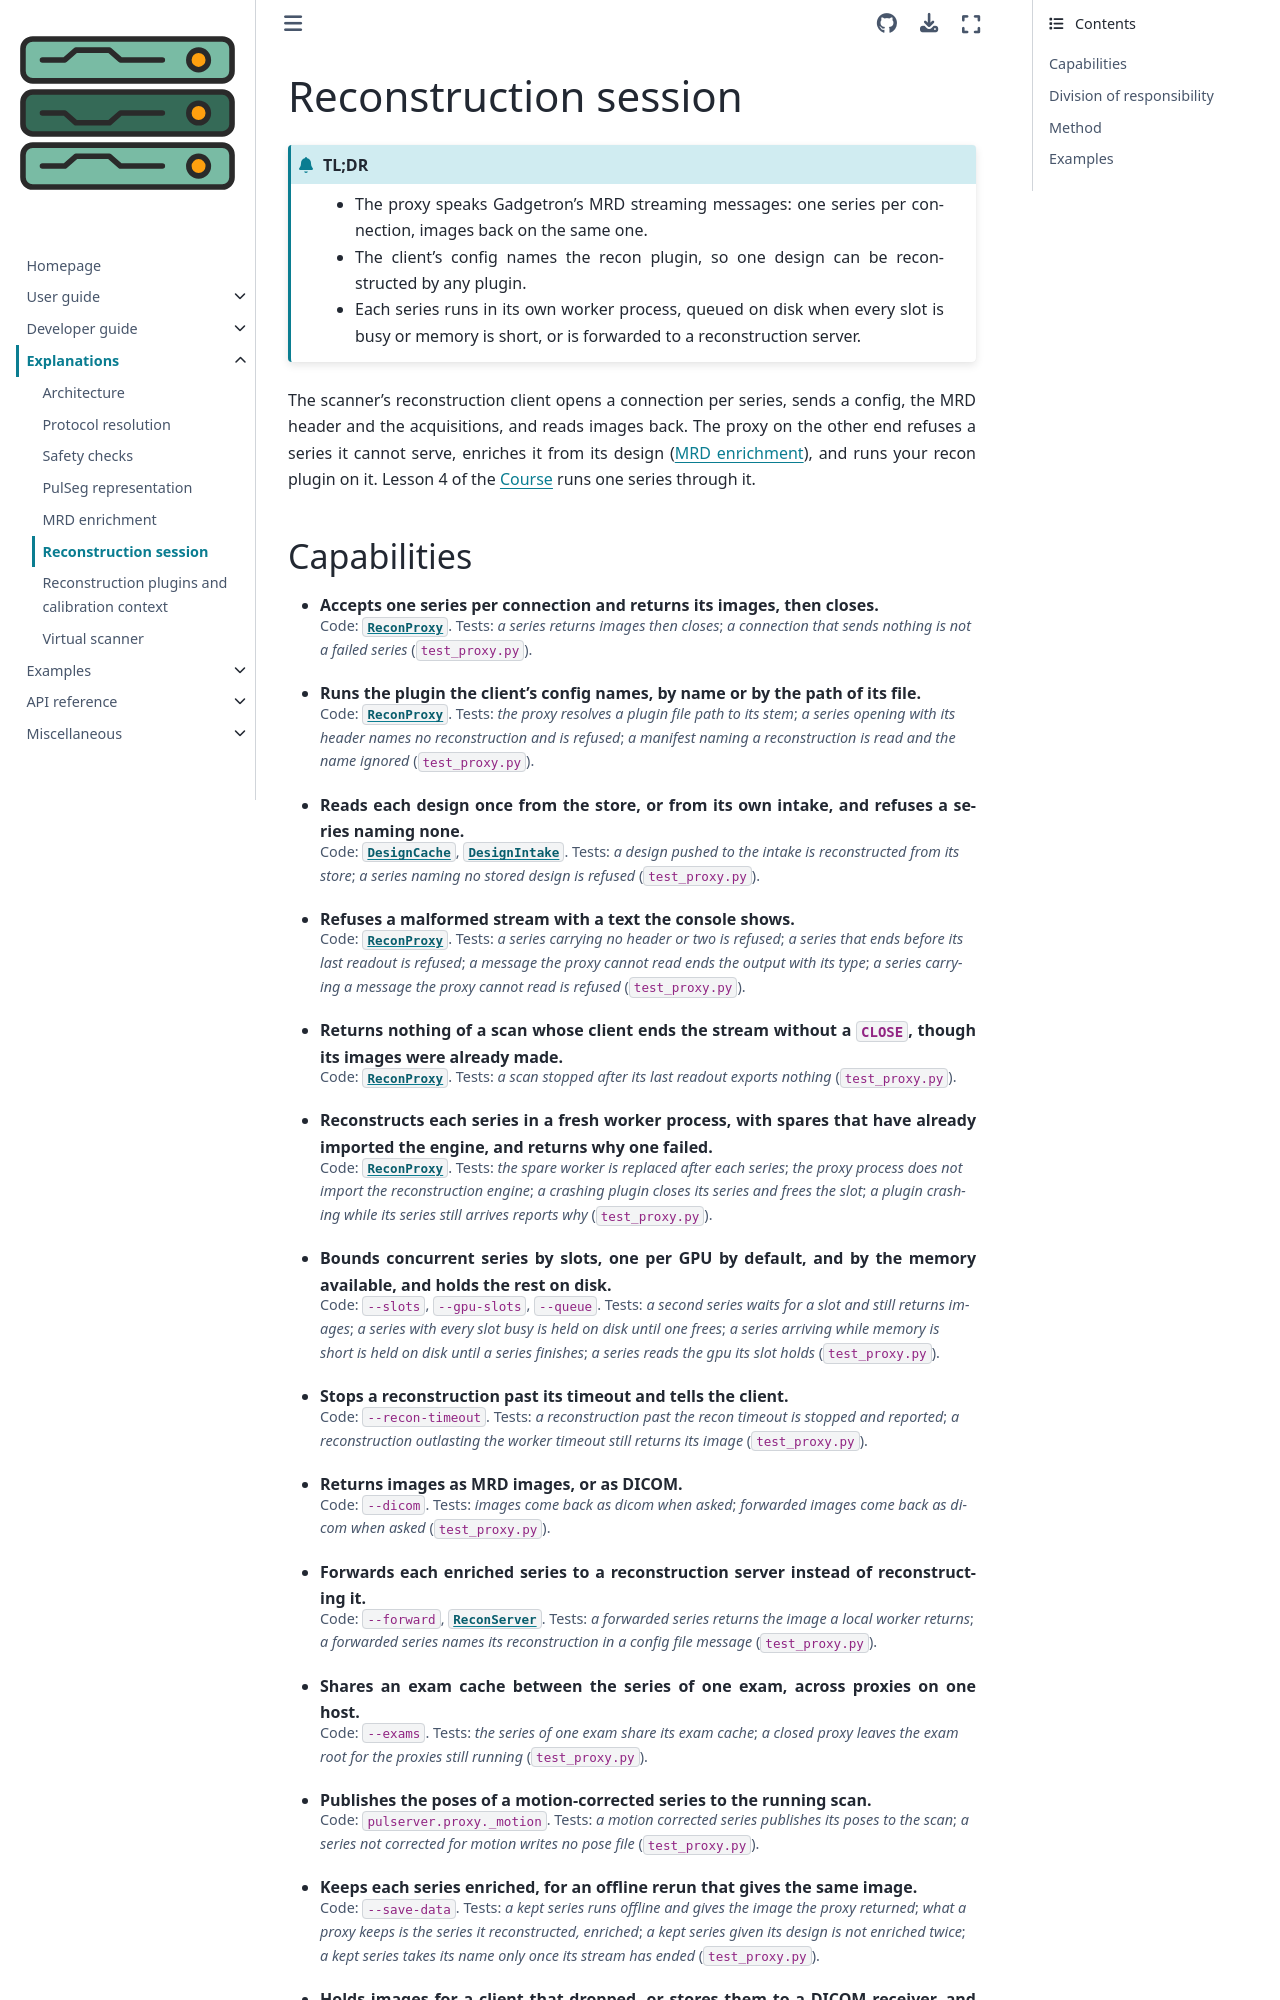

repository: pulserver/pulserver · page: latest/explanations/reconstruction-session.html · generator: sphinx

# Reconstruction session

```{admonition} TL;DR
:class: tldr

- The proxy speaks Gadgetron's MRD streaming messages: one series per connection, images back on the same one.
- The client's config names the recon plugin, so one design can be reconstructed by any plugin.
- Each series runs in its own worker process, queued on disk when every slot is busy or memory is short, or is forwarded to a reconstruction server.
```

The scanner's reconstruction client opens a connection per series, sends a
config, the MRD header and the acquisitions, and reads images back. The proxy
on the other end refuses a series it cannot serve, enriches it from its design
({doc}`raw-data`), and runs your recon plugin on it. Lesson 4 of the
{doc}`Course <../examples/course>` runs one series through it.
